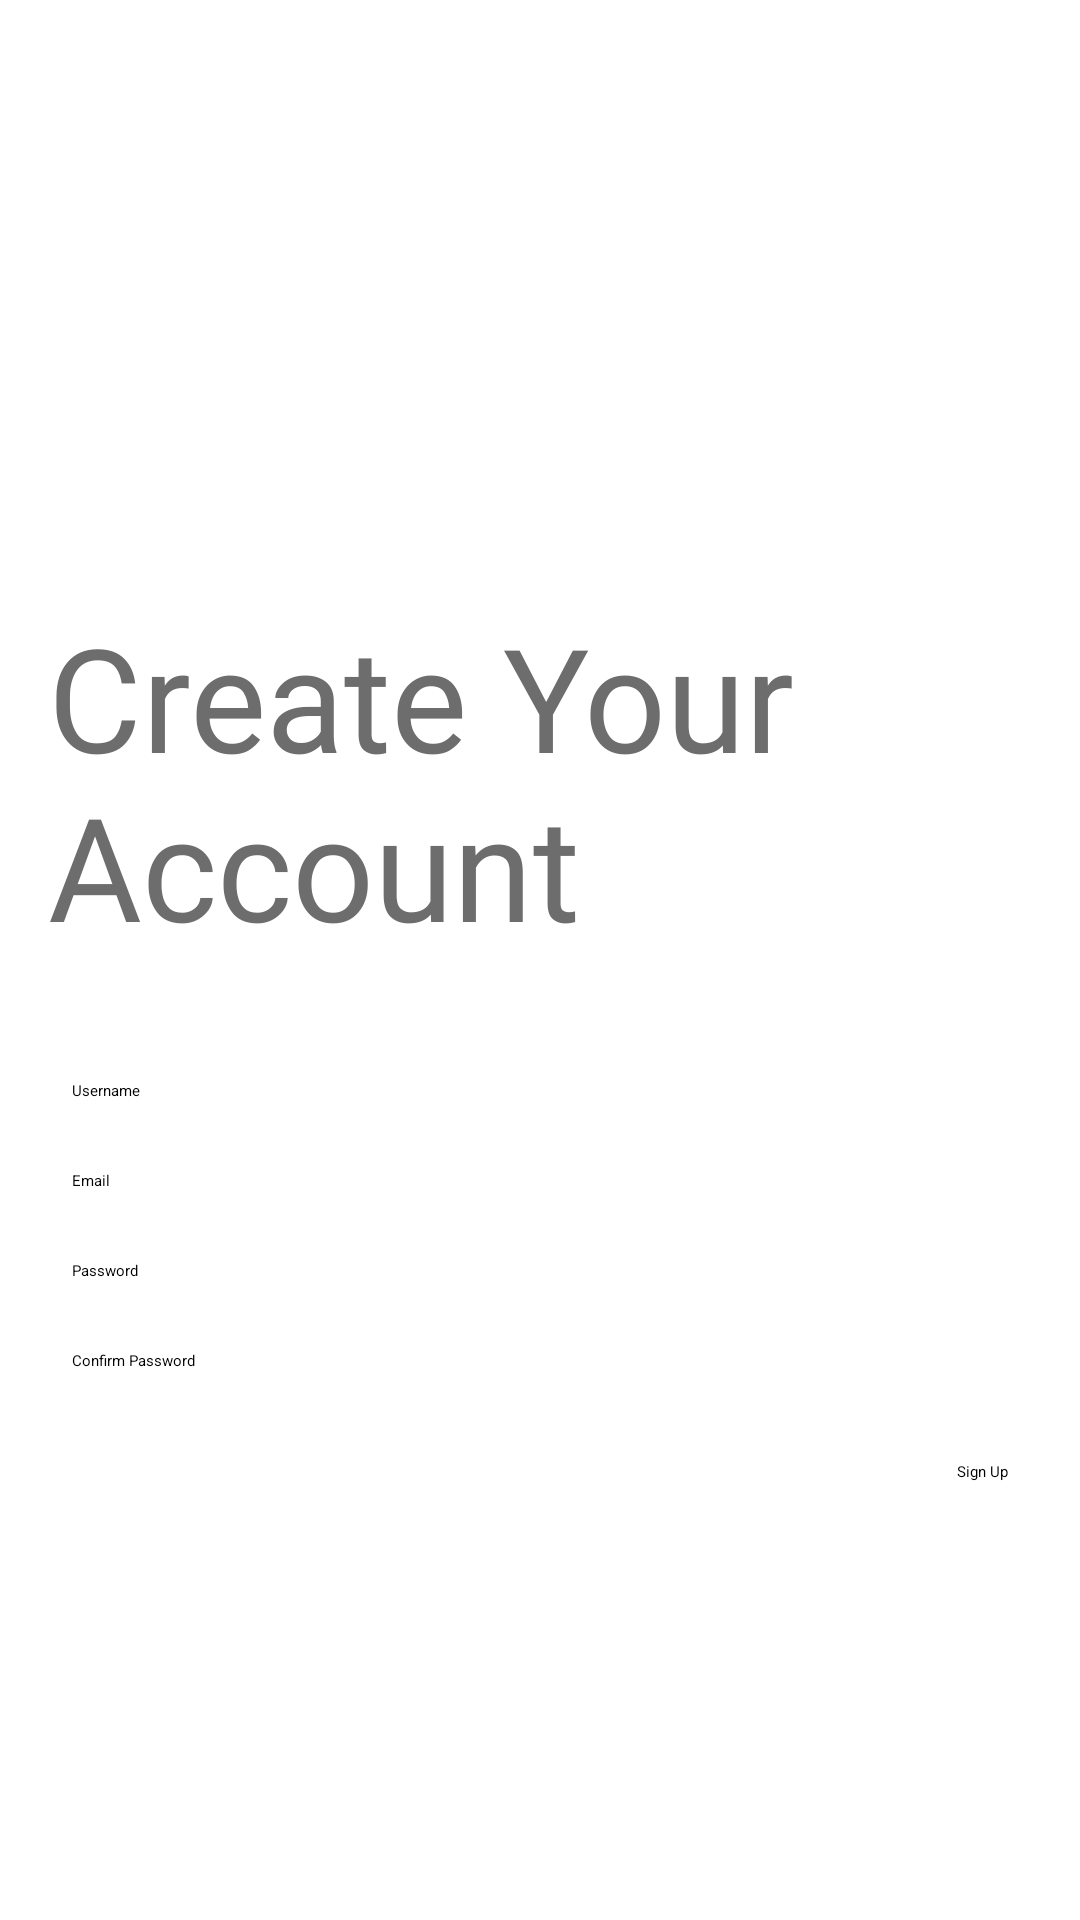

Reconstruct the res/layout file that produces this screen, plus the resources it refers to.
<!-- AndroidManifest.xml: application theme Theme.Itp4229m -->
<!-- res/layout/fragment_register.xml -->
<?xml version="1.0" encoding="utf-8"?>
<androidx.constraintlayout.widget.ConstraintLayout xmlns:android="http://schemas.android.com/apk/res/android"
    xmlns:app="http://schemas.android.com/apk/res-auto"
    xmlns:tools="http://schemas.android.com/tools"
    android:layout_width="match_parent"
    android:layout_height="match_parent"
    android:background="@color/white">

    <TextView
        android:id="@+id/textView6"
        android:layout_width="0dp"
        android:layout_height="wrap_content"
        android:layout_marginStart="16dp"
        android:layout_marginTop="200dp"
        android:layout_marginEnd="16dp"
        android:fontFamily="@font/roboto_bold"
        android:text="Create Your Account"
        android:textColor="@color/text_color"
        android:textSize="48sp"
        app:layout_constraintEnd_toEndOf="parent"
        app:layout_constraintStart_toStartOf="parent"
        app:layout_constraintTop_toTopOf="parent" />

    <LinearLayout
        android:id="@+id/linearLayout5"
        android:layout_width="0dp"
        android:layout_height="wrap_content"
        android:layout_marginStart="24dp"
        android:layout_marginTop="360dp"
        android:layout_marginEnd="24dp"
        android:orientation="vertical"
        app:layout_constraintEnd_toEndOf="parent"
        app:layout_constraintStart_toStartOf="parent"
        app:layout_constraintTop_toTopOf="parent">

        <TextView
            android:id="@+id/textView11"
            android:layout_width="match_parent"
            android:layout_height="wrap_content"
            android:text="Username" />

        <EditText
            android:id="@+id/etRegisterUsername"
            android:layout_width="match_parent"
            android:layout_height="wrap_content"
            android:ems="10"
            android:inputType="text" />
    </LinearLayout>

    <LinearLayout
        android:id="@+id/linearLayout6"
        android:layout_width="match_parent"
        android:layout_height="wrap_content"
        android:layout_marginStart="24dp"
        android:layout_marginTop="16dp"
        android:layout_marginEnd="24dp"
        android:orientation="vertical"
        app:layout_constraintEnd_toEndOf="parent"
        app:layout_constraintStart_toStartOf="parent"
        app:layout_constraintTop_toBottomOf="@+id/linearLayout5">

        <TextView
            android:id="@+id/textView17"
            android:layout_width="match_parent"
            android:layout_height="wrap_content"
            android:text="Email" />

        <EditText
            android:id="@+id/etRegisterEmail"
            android:layout_width="match_parent"
            android:layout_height="wrap_content"
            android:ems="10"
            android:inputType="text" />
    </LinearLayout>

    <LinearLayout
        android:id="@+id/linearLayout4"
        android:layout_width="match_parent"
        android:layout_height="wrap_content"
        android:layout_marginStart="24dp"
        android:layout_marginTop="16dp"
        android:layout_marginEnd="24dp"
        android:orientation="vertical"
        app:layout_constraintEnd_toEndOf="parent"
        app:layout_constraintStart_toStartOf="parent"
        app:layout_constraintTop_toBottomOf="@+id/linearLayout6">

        <TextView
            android:id="@+id/textView18"
            android:layout_width="match_parent"
            android:layout_height="wrap_content"
            android:text="Password" />

        <EditText
            android:id="@+id/etRegisterPassword"
            android:layout_width="match_parent"
            android:layout_height="wrap_content"
            android:ems="10"
            android:inputType="text" />
    </LinearLayout>

    <LinearLayout
        android:id="@+id/linearLayout7"
        android:layout_width="match_parent"
        android:layout_height="wrap_content"
        android:layout_marginStart="24dp"
        android:layout_marginTop="16dp"
        android:layout_marginEnd="24dp"
        android:orientation="vertical"
        app:layout_constraintEnd_toEndOf="parent"
        app:layout_constraintStart_toStartOf="parent"
        app:layout_constraintTop_toBottomOf="@+id/linearLayout4">

        <TextView
            android:id="@+id/textView19"
            android:layout_width="match_parent"
            android:layout_height="wrap_content"
            android:text="Confirm Password" />

        <EditText
            android:id="@+id/etRegisterConfirmPassword"
            android:layout_width="match_parent"
            android:layout_height="wrap_content"
            android:ems="10"
            android:inputType="text" />

        <TextView
            android:id="@+id/tvRegisterPasswordCheck"
            android:layout_width="match_parent"
            android:layout_height="wrap_content"
            android:text="Password does not match."
            android:textColor="#FF0000"
            android:visibility="invisible"
            tools:visibility="invisible" />
    </LinearLayout>

    <Button
        android:id="@+id/btnRegister"
        android:layout_width="wrap_content"
        android:layout_height="wrap_content"
        android:layout_marginTop="16dp"
        android:layout_marginEnd="24dp"
        android:backgroundTint="@color/btn_selected"
        android:text="Sign Up"
        app:layout_constraintEnd_toEndOf="parent"
        app:layout_constraintTop_toBottomOf="@+id/linearLayout7" />
</androidx.constraintlayout.widget.ConstraintLayout>
<!-- resources referenced by this layout -->
<resources>
  <color name="btn_selected">#6d6d6d</color>
  <color name="text_color">#6d6d6d</color>
  <color name="white">#FFFFFF</color>
</resources>
